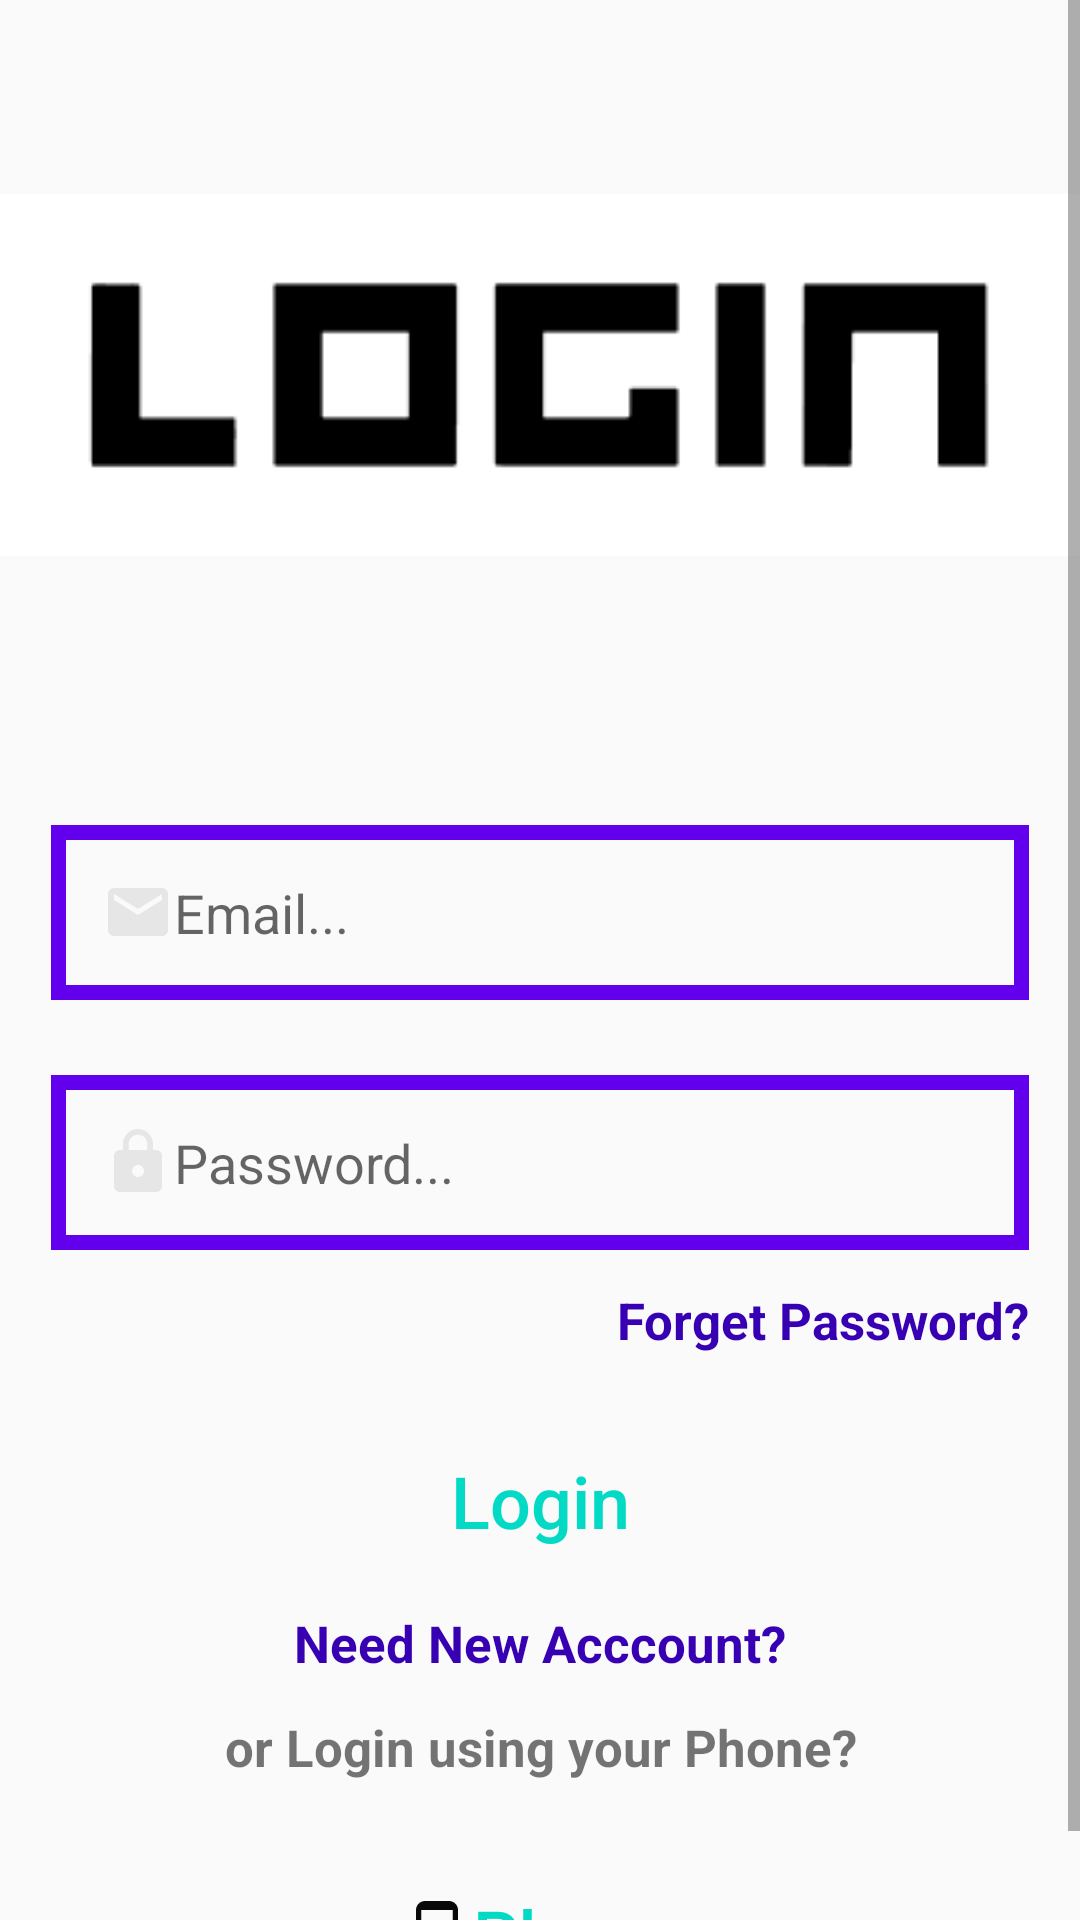

Layout XML and referenced resources for this Android screen:
<!-- AndroidManifest.xml: application theme AppTheme -->
<!-- res/layout/activity_login.xml -->
<?xml version="1.0" encoding="utf-8"?>
<RelativeLayout xmlns:android="http://schemas.android.com/apk/res/android"
    xmlns:app="http://schemas.android.com/apk/res-auto"
    xmlns:tools="http://schemas.android.com/tools"
    android:layout_width="match_parent"
    android:layout_height="match_parent"
    tools:context=".LoginActivity">

    <ScrollView
        android:layout_width="match_parent"
        android:layout_height="match_parent">

        <RelativeLayout
            android:layout_width="match_parent"
            android:layout_height="wrap_content"

            >
            <ImageView
                android:layout_width="match_parent"
                android:layout_height="250dp"
                android:id="@+id/login_image"
                android:src="@drawable/login"
                android:layout_alignParentStart="true"
                android:layout_alignParentTop="true"
                android:scaleType="fitCenter"
                />
            <EditText
                android:layout_width="match_parent"
                android:layout_height="wrap_content"
                android:id="@+id/login_email"
                android:layout_alignParentStart="true"
                android:layout_below="@+id/login_image"
                android:hint="Email..."
                android:inputType="textEmailAddress"
                android:background="@drawable/inputs"
                android:padding="17dp"
                android:drawableStart="@drawable/ic_email_black_24dp"
                android:layout_marginTop="25dp"
                android:layout_marginLeft="17dp"
                android:layout_marginRight="17dp"
                />
            <EditText
                android:layout_width="match_parent"
                android:layout_height="wrap_content"
                android:id="@+id/login_password"
                android:layout_alignParentStart="true"
                android:layout_below="@+id/login_email"
                android:hint="Password..."
                android:inputType="textPassword"
                android:background="@drawable/inputs"
                android:padding="17dp"
                android:drawableStart="@drawable/ic_lock_black_24dp"
                android:layout_marginTop="25dp"
                android:layout_marginLeft="17dp"
                android:layout_marginRight="17dp"
                />
            <TextView
                android:id="@+id/forgot_password_link"
                android:layout_width="match_parent"
                android:layout_height="wrap_content"
                android:layout_centerHorizontal="true"
                android:text="Forget Password?"
                android:layout_below="@+id/login_password"
                android:layout_marginTop="12dp"
                android:layout_marginLeft="17dp"
                android:layout_marginRight="17dp"
                android:textAlignment="textEnd"
                android:textSize="17sp"
                android:textStyle="bold"
                android:textColor="@color/colorPrimaryDark"

                />
            <Button
                android:layout_width="match_parent"
                android:layout_height="wrap_content"
                android:id="@+id/login_button"
                android:layout_below="@+id/forgot_password_link"
                android:layout_marginTop="25dp"
                android:layout_marginLeft="17dp"
                android:layout_marginRight="17dp"
                android:text="Login"
                android:textAllCaps="false"
                android:textSize="24sp"
                android:textColor="@color/colorAccent"
                android:background="@drawable/button"
                />
            <TextView
                android:id="@+id/need_new_account"
                android:layout_width="match_parent"
                android:layout_height="wrap_content"
                android:layout_centerHorizontal="true"
                android:text="Need New Acccount?"
                android:layout_below="@+id/login_button"
                android:layout_marginTop="12dp"
                android:layout_marginLeft="17dp"
                android:layout_marginRight="17dp"
                android:textAlignment="center"
                android:textSize="17sp"
                android:textStyle="bold"
                android:textColor="@color/colorPrimaryDark"
                />
            <TextView
                android:id="@+id/login_user_phone"
                android:layout_width="match_parent"
                android:layout_height="wrap_content"
                android:layout_centerHorizontal="true"
                android:text="or Login using your Phone?"
                android:layout_below="@+id/need_new_account"
                android:layout_marginTop="12dp"
                android:layout_marginLeft="17dp"
                android:layout_marginRight="17dp"
                android:textAlignment="center"
                android:textSize="17sp"
                android:textStyle="bold"
                />
            <Button
                android:layout_width="wrap_content"
                android:layout_height="wrap_content"
                android:id="@+id/phone_login_button"
                android:layout_below="@+id/login_user_phone"
                android:layout_marginTop="25dp"
                android:layout_marginLeft="17dp"
                android:layout_marginRight="17dp"
                android:text="Phone"
                android:textAllCaps="false"
                android:textSize="24sp"
                android:textColor="@color/colorAccent"
                android:background="@drawable/button"
                android:drawableStart="@drawable/ic_phone_android_black_24dp"
                android:layout_centerInParent="true"
                android:padding="10dp"
                />

        </RelativeLayout>
    </ScrollView>
</RelativeLayout>
<!-- resources referenced by this layout -->
<resources>
  <!-- drawable ic_email_black_24dp (drawable) -->
  <vector android:height="24dp" android:tint="#E6E6E6"
      android:viewportHeight="24.0" android:viewportWidth="24.0"
      android:width="24dp" xmlns:android="http://schemas.android.com/apk/res/android">
      <path android:fillColor="#FF000000"
          android:pathData="M20,4L4,4c-1.1,0 -1.99,0.9 -1.99,2L2,18c0,1.1 0.9,2 2,2h16c1.1,0 2,-0.9 2,-2L22,6c0,-1.1 -0.9,-2 -2,-2zM20,8l-8,5 -8,-5L4,6l8,5 8,-5v2z"/>
  </vector>
  <!-- drawable ic_lock_black_24dp (drawable) -->
  <vector android:height="24dp" android:tint="#E6E6E6"
      android:viewportHeight="24.0" android:viewportWidth="24.0"
      android:width="24dp" xmlns:android="http://schemas.android.com/apk/res/android">
      <path android:fillColor="#FF000000" android:pathData="M18,8h-1L17,6c0,-2.76 -2.24,-5 -5,-5S7,3.24 7,6v2L6,8c-1.1,0 -2,0.9 -2,2v10c0,1.1 0.9,2 2,2h12c1.1,0 2,-0.9 2,-2L20,10c0,-1.1 -0.9,-2 -2,-2zM12,17c-1.1,0 -2,-0.9 -2,-2s0.9,-2 2,-2 2,0.9 2,2 -0.9,2 -2,2zM15.1,8L8.9,8L8.9,6c0,-1.71 1.39,-3.1 3.1,-3.1 1.71,0 3.1,1.39 3.1,3.1v2z"/>
  </vector>
  <!-- drawable ic_phone_android_black_24dp (drawable) -->
  <vector android:height="24dp" android:tint="#080808"
      android:viewportHeight="24.0" android:viewportWidth="24.0"
      android:width="24dp" xmlns:android="http://schemas.android.com/apk/res/android">
      <path android:fillColor="#FF000000" android:pathData="M16,1L8,1C6.34,1 5,2.34 5,4v16c0,1.66 1.34,3 3,3h8c1.66,0 3,-1.34 3,-3L19,4c0,-1.66 -1.34,-3 -3,-3zM14,21h-4v-1h4v1zM17.25,18L6.75,18L6.75,4h10.5v14z"/>
  </vector>
  <!-- drawable inputs (drawable) -->
  <?xml version="1.0" encoding="utf-8"?>
  <shape xmlns:android="http://schemas.android.com/apk/res/android">
  <stroke
      android:color="@color/colorPrimary"
      android:width="5dp"
      />
  </shape>
  <!-- drawable login: png bitmap (drawable, 798 bytes) -->
  <style name="AppTheme" parent="Theme.AppCompat.Light.NoActionBar">
          
          <item name="colorPrimary">@color/colorPrimary</item>
          <item name="colorPrimaryDark">@color/colorPrimaryDark</item>
          <item name="colorAccent">@color/colorAccent</item>
      </style>
  <!-- not gathered from this repository: default colours our renderer supplied (Android Studio template values) -->
  <color name="colorPrimary">#FF6200EE</color>
  <color name="colorPrimaryDark">#FF3700B3</color>
  <color name="colorAccent">#FF03DAC5</color>
</resources>
